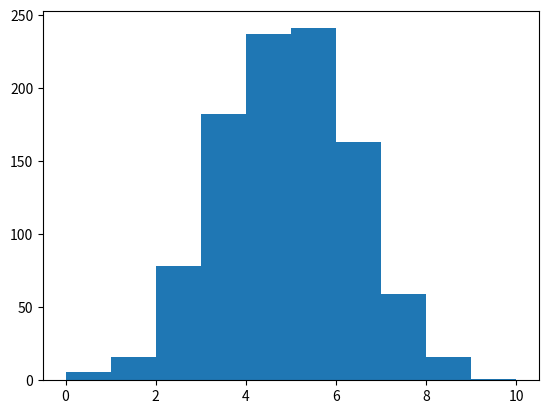

Source code (Python):
#Histograma
import matplotlib.pyplot as plt
import numpy as np

fig, ax = plt.subplots()
x = np.random.normal(5, 1.5, size=1000)
ax.hist(x, np.arange(0, 11))

plt.show()